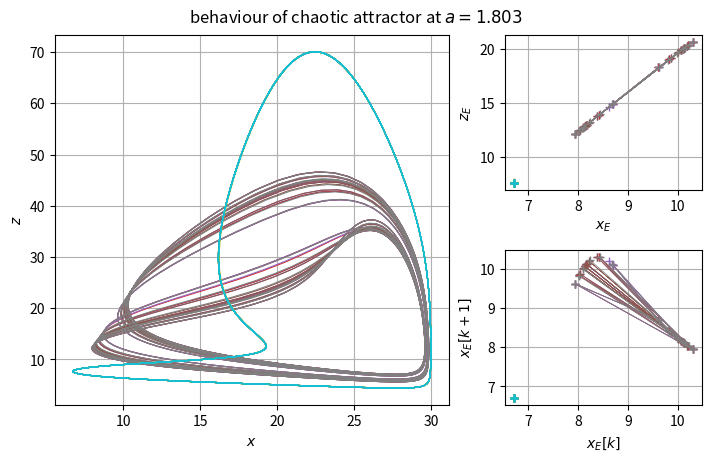

Python code for this plot: (Note: this script raises an exception after producing the figure.)
import numpy as np
from scipy.integrate import solve_ivp
import matplotlib.pyplot as plt
import warnings
warnings.filterwarnings('ignore')

"""
TODO: Rewrite the code in accordance
with standards, as it is quite messy
"""


def regular_system(t, v, a):
    x, y, z = v
    dx = x * (a - 0.06 * x - y / (x + 10))
    dy = y * (-1 + 2 * x / (x + 10) - 0.405 * z / (y + 10))
    dz = (z ** 2) * (0.038 - 1 / (y + 20 ))
    return dx, dy, dz


a = 1.803  # defining the paper-based comparison a-value

v0 = [29.9, 0.2, 15.0]  # deterministic initial condition

T = 40


def event(t, u, a):
    return u[1]-24


event.direction = -1


fig = plt.figure(figsize=(7, 4.5), constrained_layout=True)
gs = fig.add_gridspec(2, 3)
ax = [fig.add_subplot(gs[k, 2]) for k in [0, 1]]
ax3 = fig.add_subplot(gs[:, :2])
for k in range(10):
    v0 = np.random.uniform(size=3) * np.array([5, 10, 20]) + np.array([25, 0, 0])
    res = solve_ivp(regular_system, (0, 10 * T), v0, args=(a,), events=event, atol=1e-6, rtol=1e-9)
    res = solve_ivp(regular_system, (0, 10 * T), res.y_events[0][-1], args=(a,), events=event, atol=1e-6, rtol=1e-9)
    ax3.plot(res.y[0], res.y[2], lw=0.8)
    ax[0].plot(res.y_events[0][:, 0], res.y_events[0][:, 2], '-+', lw=0.5)
    ax[1].plot(res.y_events[0][:-1, 0], res.y_events[0][1:, 0], '-+', lw=0.5)
for ak in [ax3, *ax]:
    ak.grid()

ax3.set_xlabel("$x$")
ax3.set_ylabel("$z$")
ax[0].set_xlabel("$x_E$")
ax[0].set_ylabel("$z_E$")
ax[1].set_xlabel("$x_E[k]$")
ax[1].set_ylabel("$x_E[k+1]$")
fig.suptitle(f'behaviour of chaotic attractor at $a={a}$')
plt.show()

fig = plt.figure(figsize=(12, 9))
ax = fig.gca(projection='3d')
ax.xaxis.set_pane_color((1, 1, 1, 1))
ax.yaxis.set_pane_color((1, 1, 1, 1))
ax.zaxis.set_pane_color((1, 1, 1, 1))

for k in range(10):
    v0 = np.random.uniform(size=3) * np.array([5, 10, 20]) + np.array([25, 0, 0])
    res = solve_ivp(regular_system, (0, 10 * T), v0, args=(a,), events=event, atol=1e-6, rtol=1e-9)
    res = solve_ivp(regular_system, (0, 10 * T), res.y_events[0][-1], args=(a,), events=event, atol=1e-6, rtol=1e-9)
    ax.plot(res.y[0], res.y[1], res.y[2], alpha=0.7, linewidth=0.7)

ax.set_xlabel('x')
ax.set_ylabel('y')
ax.set_zlabel('z')
ax.set_title(f'Deterministic system with regular and chaotic attractor for $a={a}$')
plt.show()
